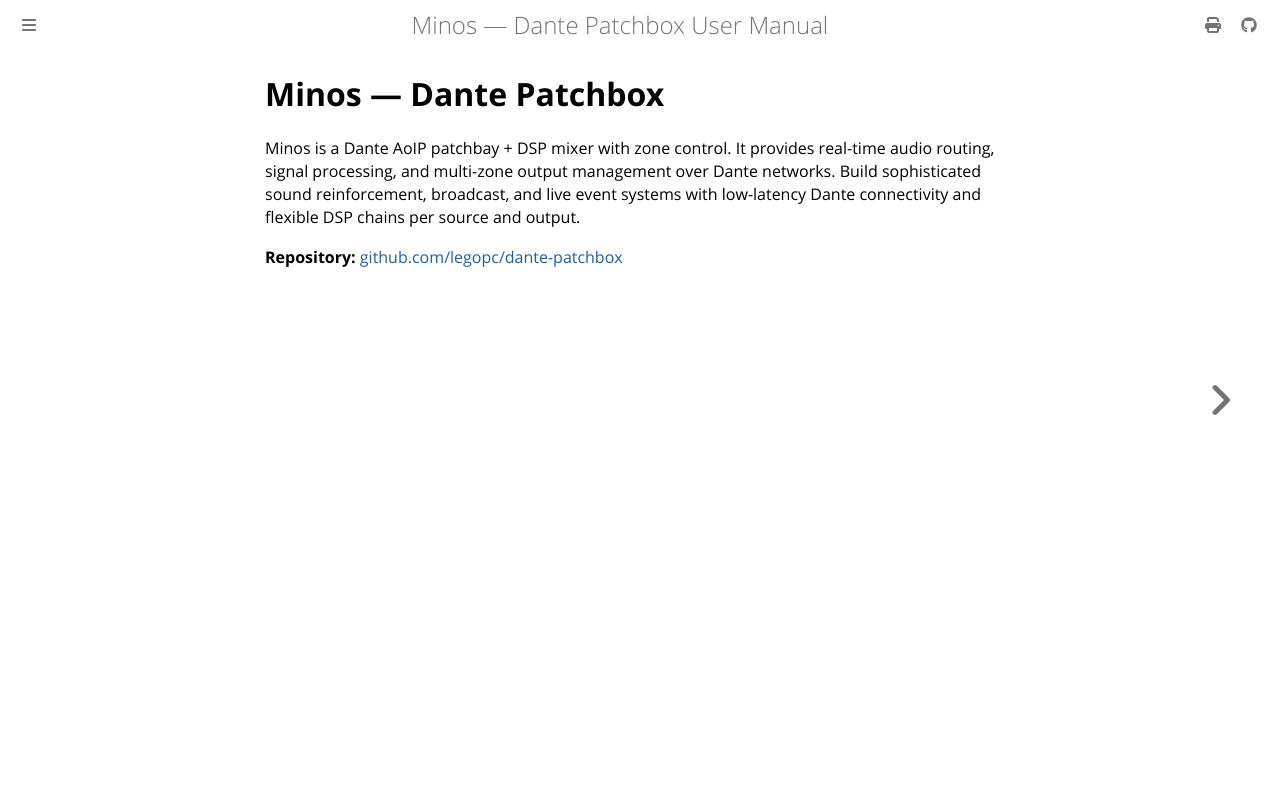

repository: legopc/Minos · page: intro.html · generator: mdbook

# Minos — Dante Patchbox

Minos is a Dante AoIP patchbay + DSP mixer with zone control. It provides real-time audio routing, signal processing, and multi-zone output management over Dante networks. Build sophisticated sound reinforcement, broadcast, and live event systems with low-latency Dante connectivity and flexible DSP chains per source and output.

**Repository:** [github.com/legopc/dante-patchbox](https://github.com/legopc/dante-patchbox)
